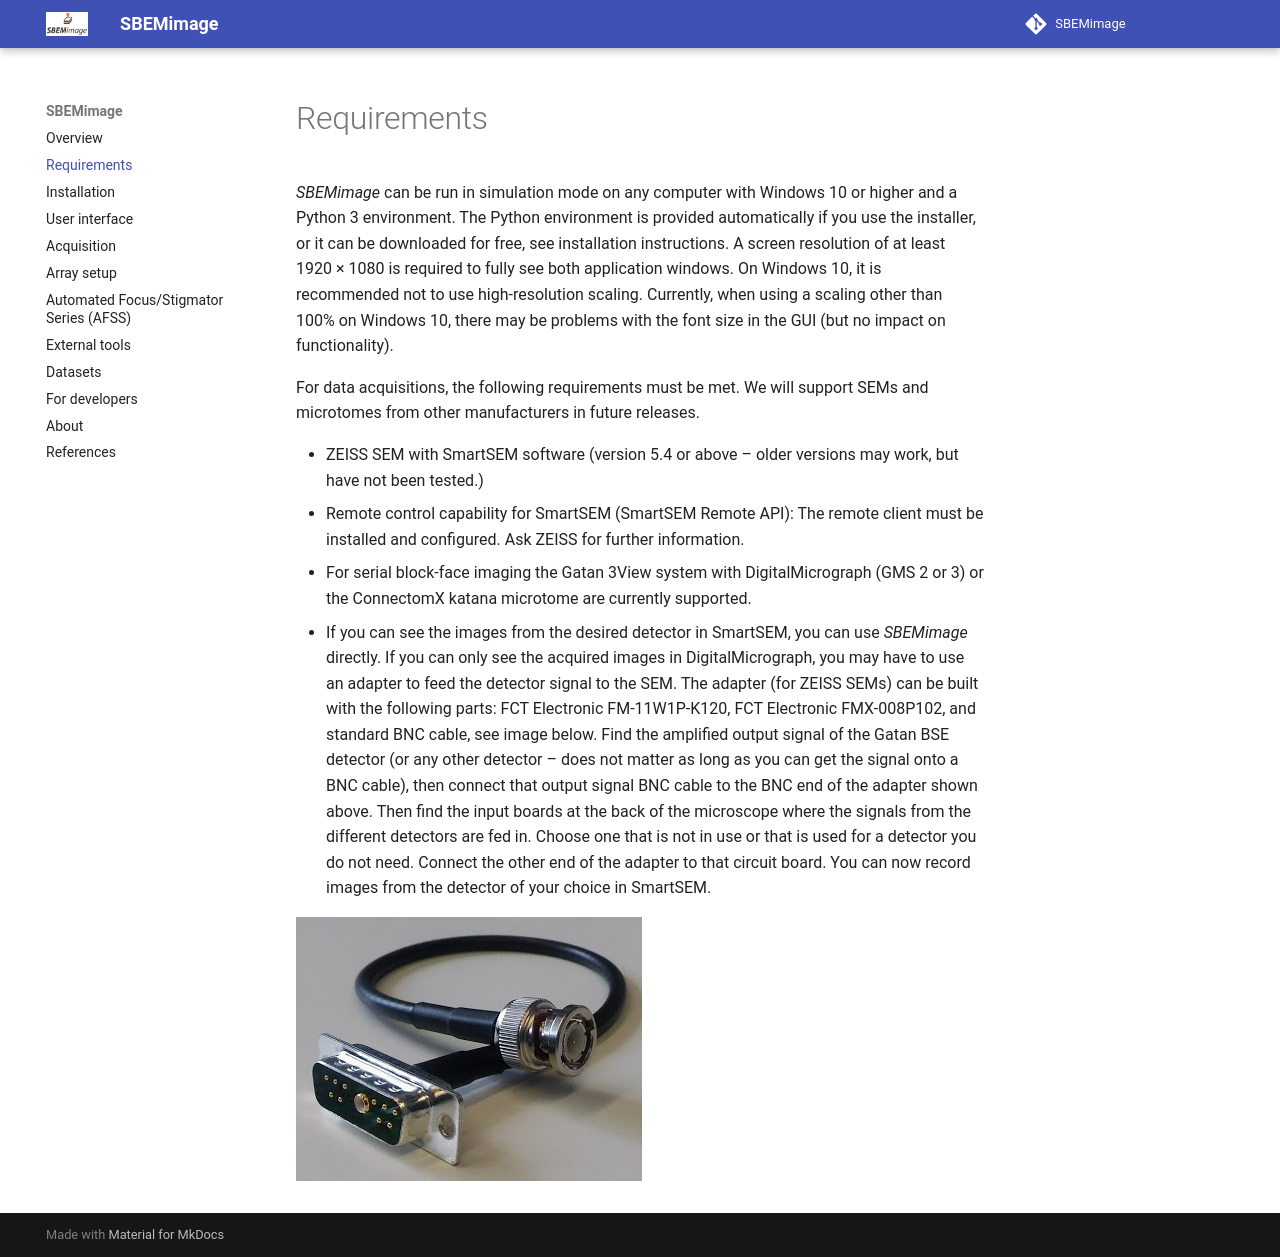

repository: SBEMimage/SBEMimage · page: requirements/index.html · generator: mkdocs

# Requirements

*SBEMimage* can be run in simulation mode on any computer with Windows 10 or higher
and a Python 3 environment. The Python environment is provided
automatically if you use the installer, or it can be downloaded for
free, see installation instructions. A screen resolution of at least
1920 × 1080 is required to fully see both application windows. On
Windows 10, it is recommended not to use high-resolution scaling.
Currently, when using a scaling other than 100% on Windows 10, there may
be problems with the font size in the GUI (but no impact on
functionality).

For data acquisitions, the following requirements must be met.
We will support SEMs and microtomes from other
manufacturers in future releases.

-   ZEISS SEM with SmartSEM software (version 5.4 or above – older
    versions may work, but have not been tested.)
-   Remote control capability for SmartSEM (SmartSEM Remote API): The
    remote client must be installed and configured. Ask ZEISS for
    further information.
-   For serial block-face imaging the Gatan 3View system with
    DigitalMicrograph (GMS 2 or 3) or the ConnectomX katana microtome
    are currently supported.
-   If you can see the images from the desired detector in SmartSEM, you
    can use *SBEMimage* directly. If you can only see the acquired
    images in DigitalMicrograph, you may have to use an adapter to feed
    the detector signal to the SEM. The adapter (for ZEISS SEMs) can be
    built with the following parts: FCT Electronic FM-11W1P-K120, FCT
    Electronic FMX-008P102, and standard BNC cable, see image below.
    Find the amplified output signal of the Gatan BSE detector (or any
    other detector – does not matter as long as you can get the signal
    onto a BNC cable), then connect that output signal BNC cable to the
    BNC end of the adapter shown above. Then find the input boards at
    the back of the microscope where the signals from the different
    detectors are fed in. Choose one that is not in use or that is used
    for a detector you do not need. Connect the other end of the adapter
    to that circuit board. You can now record images from the detector
    of your choice in SmartSEM.

![ZEISS adapter](images/ZEISS_adapter.jpg)
